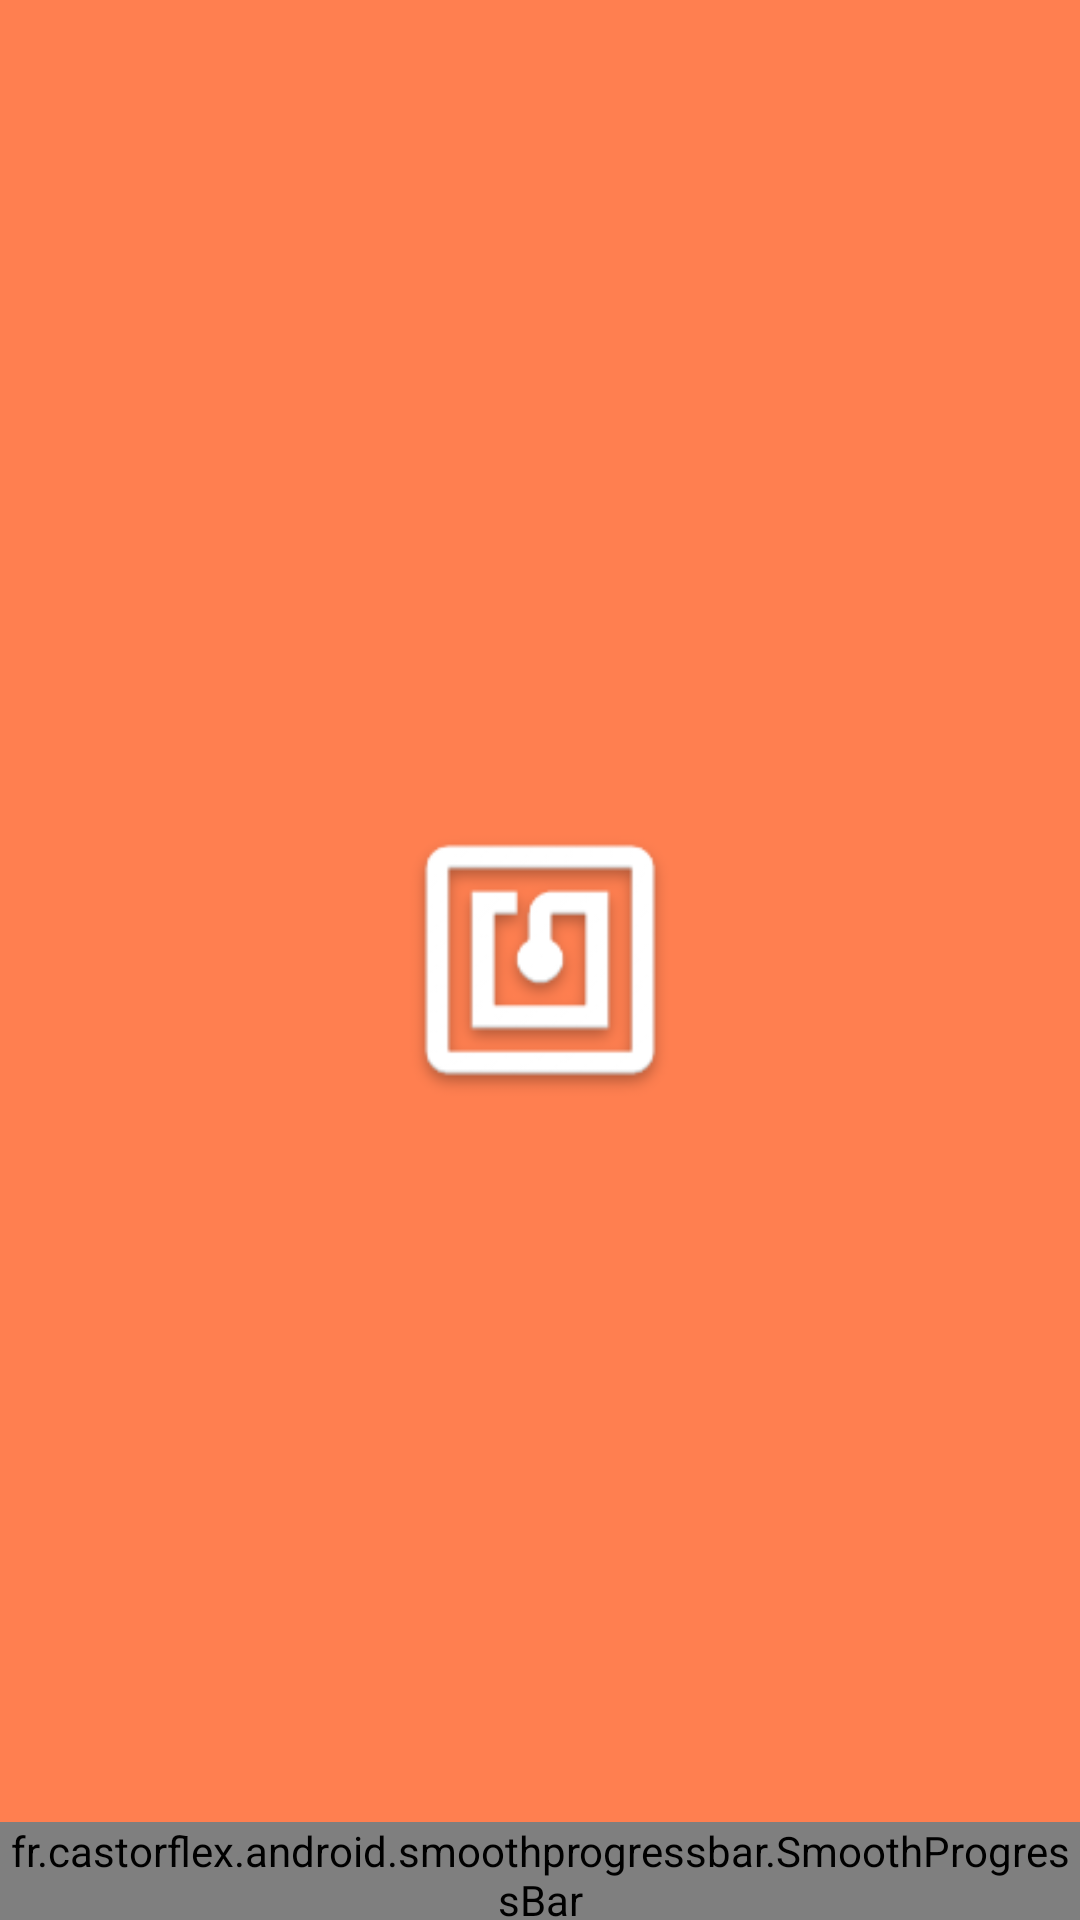

Layout XML and referenced resources for this Android screen:
<!-- AndroidManifest.xml: activity theme Theme.CocBaseLayout.NoActionBar -->
<!-- res/layout/activity_splash.xml -->
<?xml version="1.0" encoding="utf-8"?>
<RelativeLayout xmlns:android="http://schemas.android.com/apk/res/android"
    xmlns:app="http://schemas.android.com/apk/res-auto"
    xmlns:tools="http://schemas.android.com/tools"
    android:layout_width="match_parent"
    android:layout_height="match_parent"
    android:background="@color/colorPrimary"
    tools:context=".activity.SplashActivity">

    <androidx.appcompat.widget.AppCompatImageView
        android:id="@+id/icon_app"
        android:layout_width="190dp"
        android:layout_height="160dp"
        android:src="@drawable/app_icon"
        android:layout_centerInParent="true"/>

    <androidx.appcompat.widget.AppCompatTextView
        android:id="@+id/tv_title"
        android:layout_width="match_parent"
        android:layout_height="wrap_content"
        android:layout_alignParentBottom="true"
        android:layout_centerVertical="true"
        android:layout_marginBottom="18dp"
        android:fontFamily="@font/roboto_light"
        android:textStyle="bold"
        android:gravity="center"
        android:text="@string/ghodel_dev"
        android:letterSpacing="0.5"
        android:textAppearance="@style/TextAppearance.AppCompat.Caption"
        android:textColor="@color/white" />

    <fr.castorflex.android.smoothprogressbar.SmoothProgressBar
        android:id="@+id/google_now"
        style="@style/GNowProgressBar"
        android:layout_width="match_parent"
        android:layout_height="wrap_content"
        android:layout_alignBottom="@+id/tv_title"
        android:layout_centerInParent="true"
        android:layout_marginBottom="-21dp"
        android:indeterminate="true" />
</RelativeLayout>
<!-- resources referenced by this layout -->
<resources>
  <color name="colorPrimary">#FF7F50</color>
  <color name="white">#FFFFFFFF</color>
  <!-- drawable app_icon: png bitmap (drawable, 7426 bytes) -->
  <string name="ghodel_dev">©ghodel_dev</string>
  <style name="GNowProgressBar" parent="SmoothProgressBar">
          <item name="spb_stroke_separator_length">8dp</item>
          <item name="spb_sections_count">2</item>
          <item name="spb_speed">1.7</item>
          <item name="spb_progressiveStart_speed">2</item>
          <item name="spb_progressiveStop_speed">3.4</item>
          <item name="spb_interpolator">spb_interpolator_acceleratedecelerate</item>
          <item name="spb_mirror_mode">true</item>
          <item name="spb_reversed">true</item>
          <item name="spb_colors">@array/gplus_colors</item>
          <item name="spb_progressiveStart_activated">true</item>
          <item name="spb_generate_background_with_colors">false</item>
      </style>
  <style name="Theme.CocBaseLayout.NoActionBar">
          <item name="windowActionBar">false</item>
          <item name="windowNoTitle">true</item>
      </style>
</resources>
